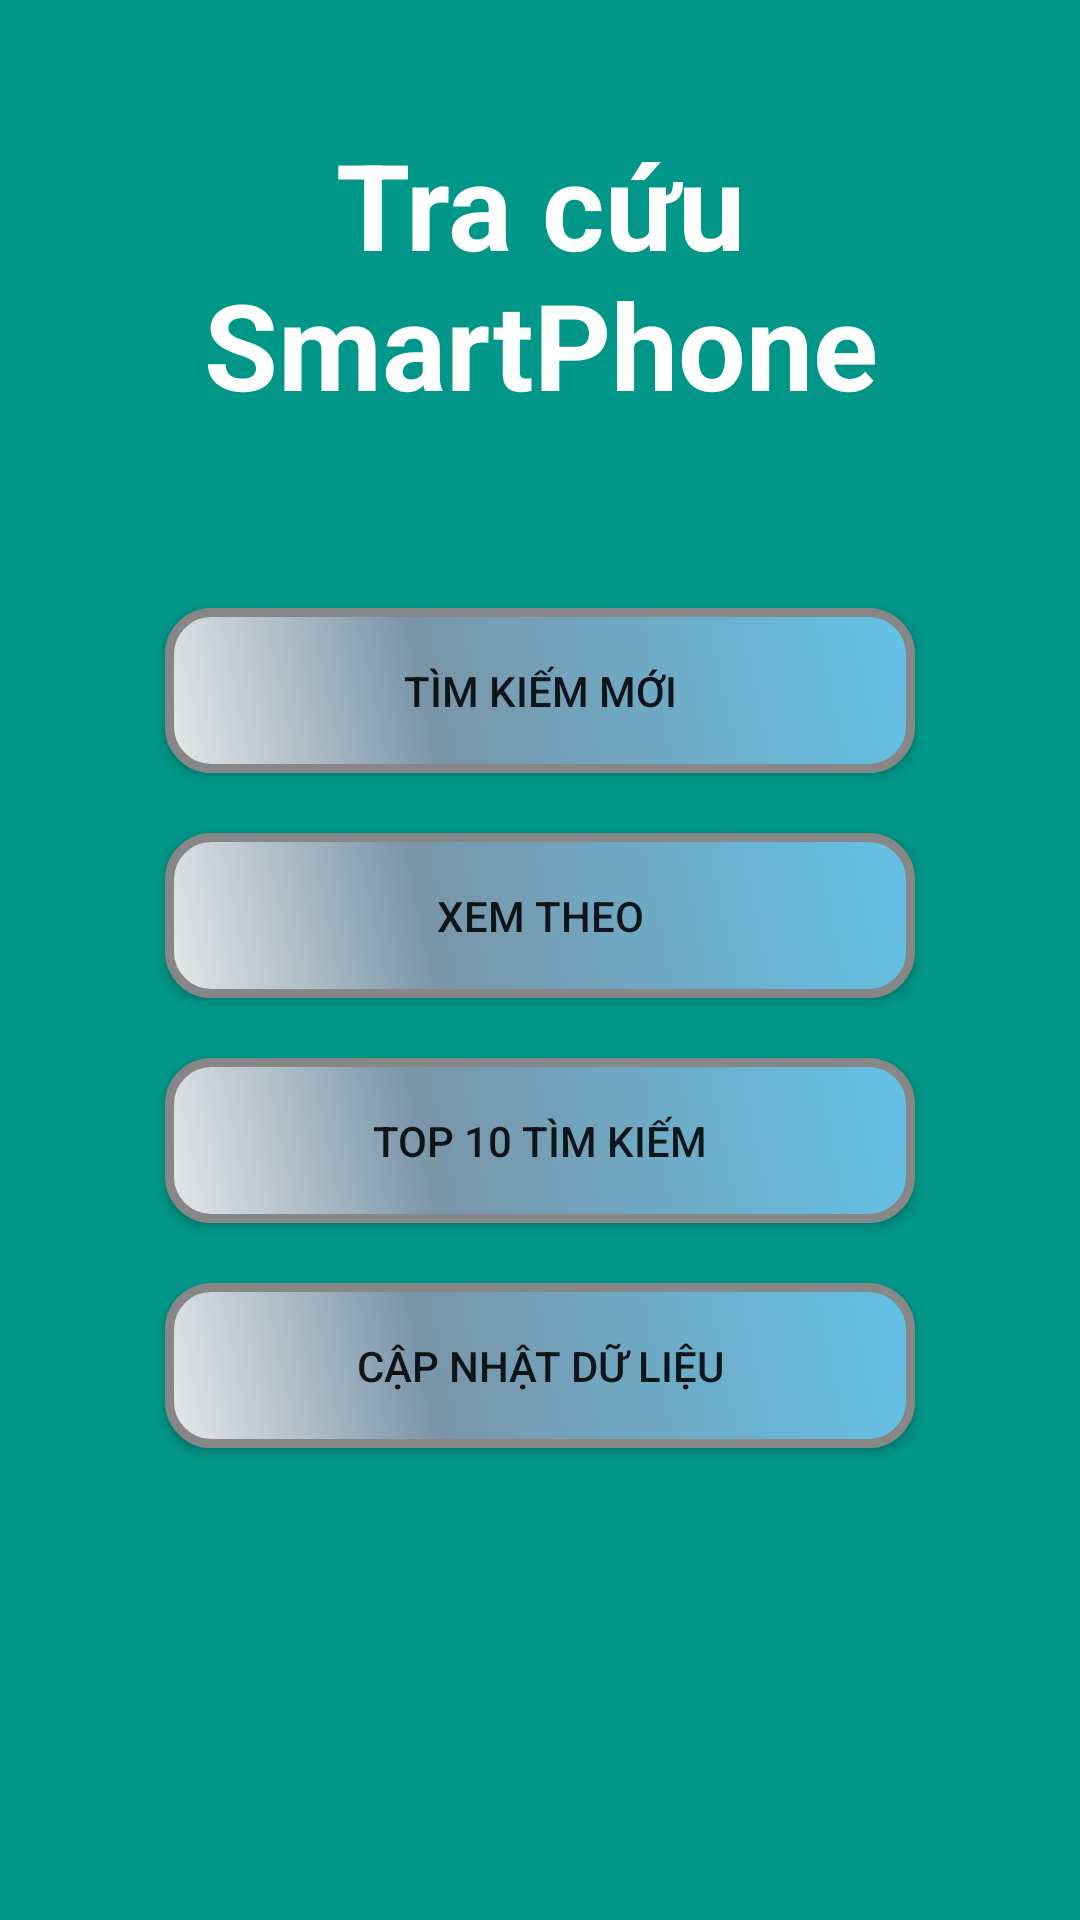

Produce the Android XML layout that renders to this screen, including the resource entries it uses.
<!-- AndroidManifest.xml: application theme AppTheme -->
<!-- res/layout/activity_main.xml -->
<?xml version="1.0" encoding="utf-8"?>
<LinearLayout
    xmlns:android="http://schemas.android.com/apk/res/android"
    xmlns:tools="http://schemas.android.com/tools"
    android:id="@+id/activity_main"
    android:layout_width="match_parent"
    android:layout_height="match_parent"
    tools:context="app.gianglong.tracuudienthoai.MainActivity"
    android:orientation="vertical"
    android:background="@color/mainBG">

    <TextView
        android:id="@+id/tvLogo"
        android:layout_width="match_parent"
        android:layout_height="0dp"
        android:text="Tra cứu SmartPhone"
        android:textSize="40sp"
        android:textStyle="bold"
        android:gravity="center"
        android:textColor="@color/white"
        android:layout_weight="1"
        />

    <LinearLayout
        android:layout_width="match_parent"
        android:layout_height="0dp"
        android:layout_weight="2.5"
        android:orientation="vertical">

        <Button
            android:layout_width="wrap_content"
            android:layout_height="wrap_content"
            android:layout_gravity="center|center_horizontal"
            android:text="Tìm kiếm mới"
            android:layout_marginTop="20dp"
            android:id="@+id/btSearch"
            android:background="@drawable/custom_button"/>

        <Button
            android:layout_width="wrap_content"
            android:layout_height="wrap_content"
            android:layout_gravity="center|center_horizontal"
            android:text="Xem theo"
            android:background="@drawable/custom_button"
            android:layout_marginTop="20dp"
            android:id="@+id/btViewBy"/>

        <Button
            android:layout_width="wrap_content"
            android:layout_height="wrap_content"
            android:layout_gravity="center|center_horizontal"
            android:text="Top 10 tìm kiếm"
            android:background="@drawable/custom_button"
            android:layout_marginTop="20dp"
            android:id="@+id/btTopProduct"/>


        <Button
            android:layout_width="wrap_content"
            android:layout_height="wrap_content"
            android:layout_gravity="center|center_horizontal"
            android:text="Cập nhật dữ liệu"
            android:background="@drawable/custom_button"
            android:layout_marginTop="20dp"
            android:id="@+id/btUpdateData"/>


    </LinearLayout>

</LinearLayout>
<!-- resources referenced by this layout -->
<resources>
  <color name="mainBG">#009688</color>
  <color name="white">#FFFFFF</color>
  <!-- drawable custom_button (drawable) -->
  <?xml version="1.0" encoding="utf-8"?>
  <shape xmlns:android="http://schemas.android.com/apk/res/android" android:shape="rectangle" >
      <corners
          android:radius="14dp"
          />
      <gradient
          android:angle="45"
          android:centerX="35%"
          android:centerColor="#7995A8"
          android:startColor="#E8E8E8"
          android:endColor="#63c2e7"
          android:type="linear"
          />
      <padding
          android:left="0dp"
          android:top="0dp"
          android:right="0dp"
          android:bottom="0dp"
          />
      <size
          android:width="250dp"
          android:height="55dp"
          />
      <stroke
          android:width="3dp"
          android:color="#878787"
          />
  </shape>
  <style name="AppTheme" parent="Theme.AppCompat.Light.DarkActionBar">
          
          <item name="colorPrimary">@color/colorPrimary</item>
          <item name="colorPrimaryDark">@color/colorPrimaryDark</item>
          <item name="colorAccent">@color/colorAccent</item>
      </style>
  <color name="colorPrimary">#009688</color>
  <color name="colorPrimaryDark">#02867a</color>
  <color name="colorAccent">#FF4081</color>
</resources>
